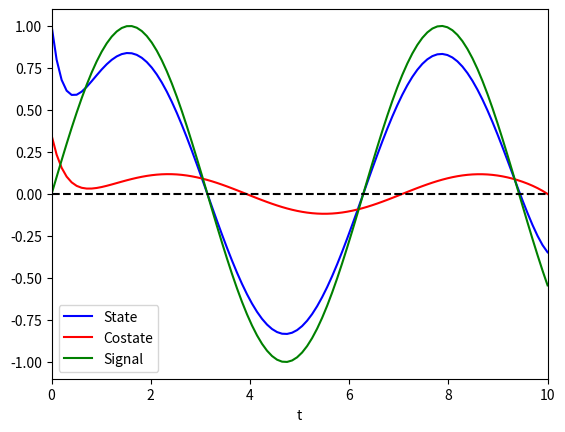

This figure's Python source:
import numpy as np
import matplotlib.pyplot as plt
import math
from scipy.integrate import solve_bvp

T = 10
n = 1000

a = 1
b = 1
q = 1
r = 0.1

x_0 = 1
p_T = 0

t = np.linspace(0, T, num=n, endpoint=True)
y = np.zeros((2, t.size))


def signal(t):
    arr=[]
    for i in range(len(t)):
        arr.append(math.sin(t[i])) # define the signal to be tracked
    return np.array(arr)

def fun(t, y):
    return np.vstack((a*y[0]-(b**2/r)*y[1], -q*(y[0] - signal(t))-a*y[1]))

def bc(ya, yb):
    return np.array([ya[0]-x_0, yb[1]-p_T])

sol = solve_bvp(fun, bc, t, y,tol=10**-20)

t_plot = np.linspace(0, T, 100)
x_plot = sol.sol(t_plot)[0]
p_plot = sol.sol(t_plot)[1]
sig_plot = signal(t_plot)
plt.plot(t_plot, x_plot, label='State',color="blue")
plt.plot(t_plot, p_plot, label='Costate',color="red")
plt.plot(t_plot, sig_plot, label='Signal',color="green")
plt.axhline(y=0, color='black', linestyle='--')
plt.xlabel("t")
plt.xlim(0,T)
plt.legend()

plt.show()

print("Initial costate value should be:", sol.sol(0)[1])